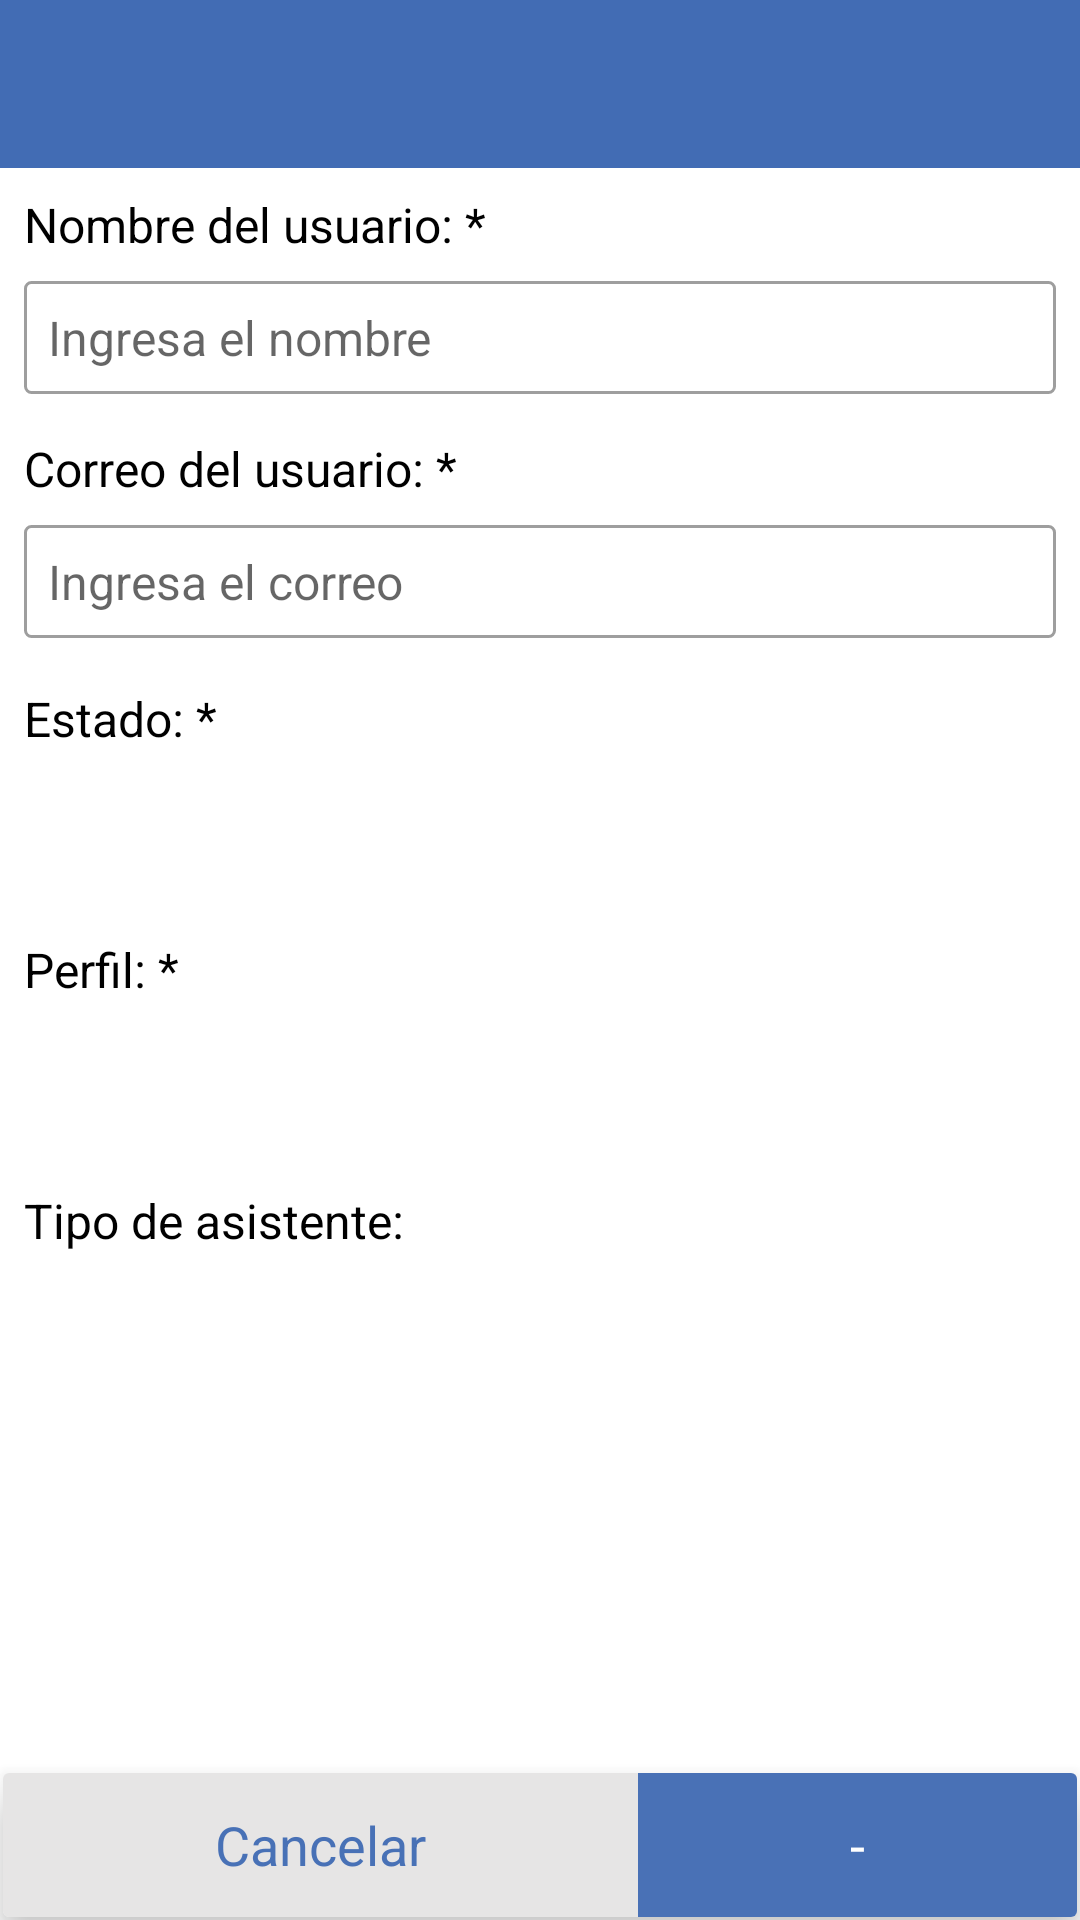

Android layout source for this screen:
<!-- AndroidManifest.xml: application theme Theme.AsistíaTools -->
<!-- res/layout/activity_manage_user.xml -->
<?xml version="1.0" encoding="utf-8"?>
<androidx.constraintlayout.widget.ConstraintLayout xmlns:android="http://schemas.android.com/apk/res/android"
    xmlns:app="http://schemas.android.com/apk/res-auto"
    xmlns:tools="http://schemas.android.com/tools"
    android:layout_width="match_parent"
    android:layout_height="match_parent"
    tools:context=".Pages.ManageUserActivity">

    <androidx.appcompat.widget.Toolbar
        android:id="@+id/toolbarUser"
        android:layout_width="match_parent"
        android:layout_height="wrap_content"
        android:background="@color/purple_700"
        app:titleTextColor="@color/white"
        android:minHeight="?attr/actionBarSize"
        android:theme="?attr/actionBarTheme"
        app:layout_constraintEnd_toEndOf="parent"
        app:layout_constraintStart_toStartOf="parent"
        app:layout_constraintTop_toTopOf="parent"
        />

    <ScrollView
        android:layout_width="match_parent"
        android:layout_height="0dp"
        android:layout_marginTop="50dp"
        android:layout_marginBottom="50dp"
        app:layout_constraintBottom_toBottomOf="parent"
        app:layout_constraintEnd_toEndOf="parent"
        app:layout_constraintStart_toStartOf="parent"
        app:layout_constraintTop_toTopOf="parent"
        tools:ignore="SpeakableTextPresentCheck">

        <LinearLayout
            android:padding="8dp"
            android:layout_width="match_parent"
            android:layout_height="wrap_content"
            android:orientation="vertical" >

            <TextView
                android:layout_marginTop="6dp"
                android:layout_width="match_parent"
                android:textColor="@color/black_color"
                android:textSize="16dp"
                android:layout_height="wrap_content"
                android:text="Nombre del usuario: *" />

            <EditText
                android:layout_width="match_parent"
                android:layout_height="wrap_content"
                android:id="@+id/textUserForm_userName"
                android:background="@drawable/edittext_background"
                android:inputType="text"
                android:maxLines="1"
                android:textSize="16dp"
                android:hint="Ingresa el nombre"
                android:layout_alignParentTop="true"
                android:layout_alignParentLeft="true"
                android:layout_alignParentStart="true" />

            <TextView
                android:layout_marginTop="6dp"
                android:layout_width="match_parent"
                android:textColor="@color/black_color"
                android:textSize="16dp"
                android:layout_height="wrap_content"
                android:text="Correo del usuario: *" />

            <EditText
                android:layout_width="match_parent"
                android:layout_height="wrap_content"
                android:id="@+id/textUserForm_userMail"
                android:background="@drawable/edittext_background"
                android:inputType="textEmailAddress"
                android:maxLines="1"
                android:textSize="16dp"
                android:hint="Ingresa el correo"
                android:layout_alignParentTop="true"
                android:layout_alignParentLeft="true"
                android:layout_alignParentStart="true" />

            <TextView
                android:layout_marginTop="8dp"
                android:layout_width="match_parent"
                android:textColor="@color/black_color"
                android:textSize="16dp"
                android:layout_height="wrap_content"
                android:text="Estado: *" />

            <Spinner
                android:id="@+id/sltUserForm_userStatus"
                android:background="@drawable/spinner_background"
                android:layout_width="match_parent"
                android:spinnerMode="dialog"
                android:layout_height="54dp"/>

            <TextView
                android:layout_marginTop="8dp"
                android:layout_width="match_parent"
                android:textColor="@color/black_color"
                android:textSize="16dp"
                android:layout_height="wrap_content"
                android:text="Perfil: *" />

            <Spinner
                android:id="@+id/sltUserForm_userProfile"
                android:background="@drawable/spinner_background"
                android:layout_width="match_parent"
                android:spinnerMode="dialog"
                android:layout_height="54dp"/>

            <TextView
                android:layout_marginTop="8dp"
                android:layout_width="match_parent"
                android:textColor="@color/black_color"
                android:textSize="16dp"
                android:layout_height="wrap_content"
                android:text="Tipo de asistente:" />

            <Spinner
                android:id="@+id/sltUserForm_userType"
                android:background="@drawable/spinner_background"
                android:layout_width="match_parent"
                android:spinnerMode="dialog"
                android:layout_height="54dp"/>

        </LinearLayout>
    </ScrollView>

    <include
        android:id="@+id/menuButtomIncludeForm"
        layout="@layout/menu_buttom_form"/>

</androidx.constraintlayout.widget.ConstraintLayout>
<!-- res/layout/menu_buttom_form.xml (included above) -->
<?xml version="1.0" encoding="utf-8"?>
<androidx.constraintlayout.widget.ConstraintLayout xmlns:android="http://schemas.android.com/apk/res/android"
    xmlns:app="http://schemas.android.com/apk/res-auto"
    android:layout_width="match_parent"
    android:layout_height="match_parent">

    <androidx.cardview.widget.CardView
        android:id="@+id/contentButtomForm"
        android:layout_width="match_parent"
        android:layout_height="48dp"
        android:background="@color/black_color"
        android:clickable="true"
        android:layout_margin="1dp"
        app:cardElevation="8dp"
        app:layout_constraintBottom_toBottomOf="parent"
        app:layout_constraintEnd_toEndOf="parent"
        app:layout_constraintStart_toStartOf="parent">

        <LinearLayout
            android:layout_width="match_parent"
            android:layout_height="match_parent"
            android:layout_margin="0dp"
            android:gravity="center"
            android:orientation="horizontal"
            android:padding="0dp">

            <LinearLayout
                android:id="@+id/tabOptionFormCancel"
                android:layout_width="wrap_content"
                android:layout_height="match_parent"
                android:layout_weight="1"
                android:clickable="true"
                android:background="@color/gray_form"
                android:foreground="?android:attr/selectableItemBackground"
                android:gravity="center"
                android:orientation="vertical">

                <TextView
                    android:id="@+id/textOptionButtomTabCancelForm"
                    android:layout_width="match_parent"
                    android:layout_height="wrap_content"
                    android:textSize="18dp"
                    android:textColor="@color/primary_dialog"
                    android:gravity="center_horizontal"
                    android:text="Cancelar" />
            </LinearLayout>

            <LinearLayout
                android:id="@+id/tabOptionFormOk"
                android:layout_width="wrap_content"
                android:layout_height="match_parent"
                android:layout_weight="1"
                android:background="@color/primary_dialog"
                android:clickable="true"
                android:foreground="?android:attr/selectableItemBackground"
                android:gravity="center"
                android:orientation="vertical">

                <TextView
                    android:id="@+id/textOptionButtomOkForm"
                    android:layout_width="match_parent"
                    android:textColor="@color/white"
                    android:textSize="18dp"
                    android:layout_height="wrap_content"
                    android:gravity="center_horizontal"
                    android:text="-" />
            </LinearLayout>

        </LinearLayout>
    </androidx.cardview.widget.CardView>


</androidx.constraintlayout.widget.ConstraintLayout>
<!-- resources referenced by this layout -->
<resources>
  <color name="black_color">#000000</color>
  <color name="gray_form">#E6E5E5</color>
  <color name="primary_dialog">#F5426CB4</color>
  <color name="purple_700">#426CB4</color>
  <color name="white">#FFFFFFFF</color>
  <!-- drawable edittext_background (drawable) -->
  <?xml version="1.0" encoding="utf-8"?>
  <layer-list xmlns:android="http://schemas.android.com/apk/res/android">
      <item
          android:bottom="8dp"
          android:top="8dp">
          <shape>
              <solid android:color="@android:color/white" />
              <corners android:radius="2dp" />
              <stroke
                  android:width="1dp"
                  android:color="#9E9E9E" />
              <padding
                  android:bottom="16dp"
                  android:left="8dp"
                  android:right="8dp"
                  android:top="16dp" />
          </shape>
      </item>
  </layer-list>
  <!-- drawable spinner_background (drawable) -->
  <?xml version="1.0" encoding="utf-8"?>
  <layer-list xmlns:android="http://schemas.android.com/apk/res/android">
      <item
          android:bottom="8dp"
          android:top="8dp">
          <shape>
              <solid android:color="@android:color/white" />
              <corners android:radius="2dp" />
              <stroke
                  android:width="1dp"
                  android:color="#9E9E9E" />
              <padding
                  android:bottom="16dp"
                  android:left="8dp"
                  android:right="4dp"
                  android:top="16dp" />
          </shape>
      </item>
      <item
          android:right="5dp"
          android:gravity="center|right"
          android:drawable="@drawable/ic_baseline_keyboard_arrow_down_24_gray"/>
  </layer-list>
  <style name="Theme.AsistíaTools" parent="Theme.MaterialComponents.Light.NoActionBar">
          
          <item name="colorPrimary">@color/purple_500</item>
          <item name="colorPrimaryVariant">@color/purple_700</item>
          <item name="colorOnPrimary">@color/white</item>
          
          <item name="colorSecondary">@color/teal_200</item>
          <item name="colorSecondaryVariant">@color/teal_700</item>
          <item name="colorOnSecondary">@color/black</item>
          
          <item name="android:statusBarColor" tools:targetApi="l">?attr/colorPrimaryVariant</item>
          
      </style>
  <color name="purple_500">#426CB4</color>
  <color name="teal_200">#e08262</color>
  <color name="teal_700">#76280f</color>
  <color name="black">#aa5437</color>
</resources>
